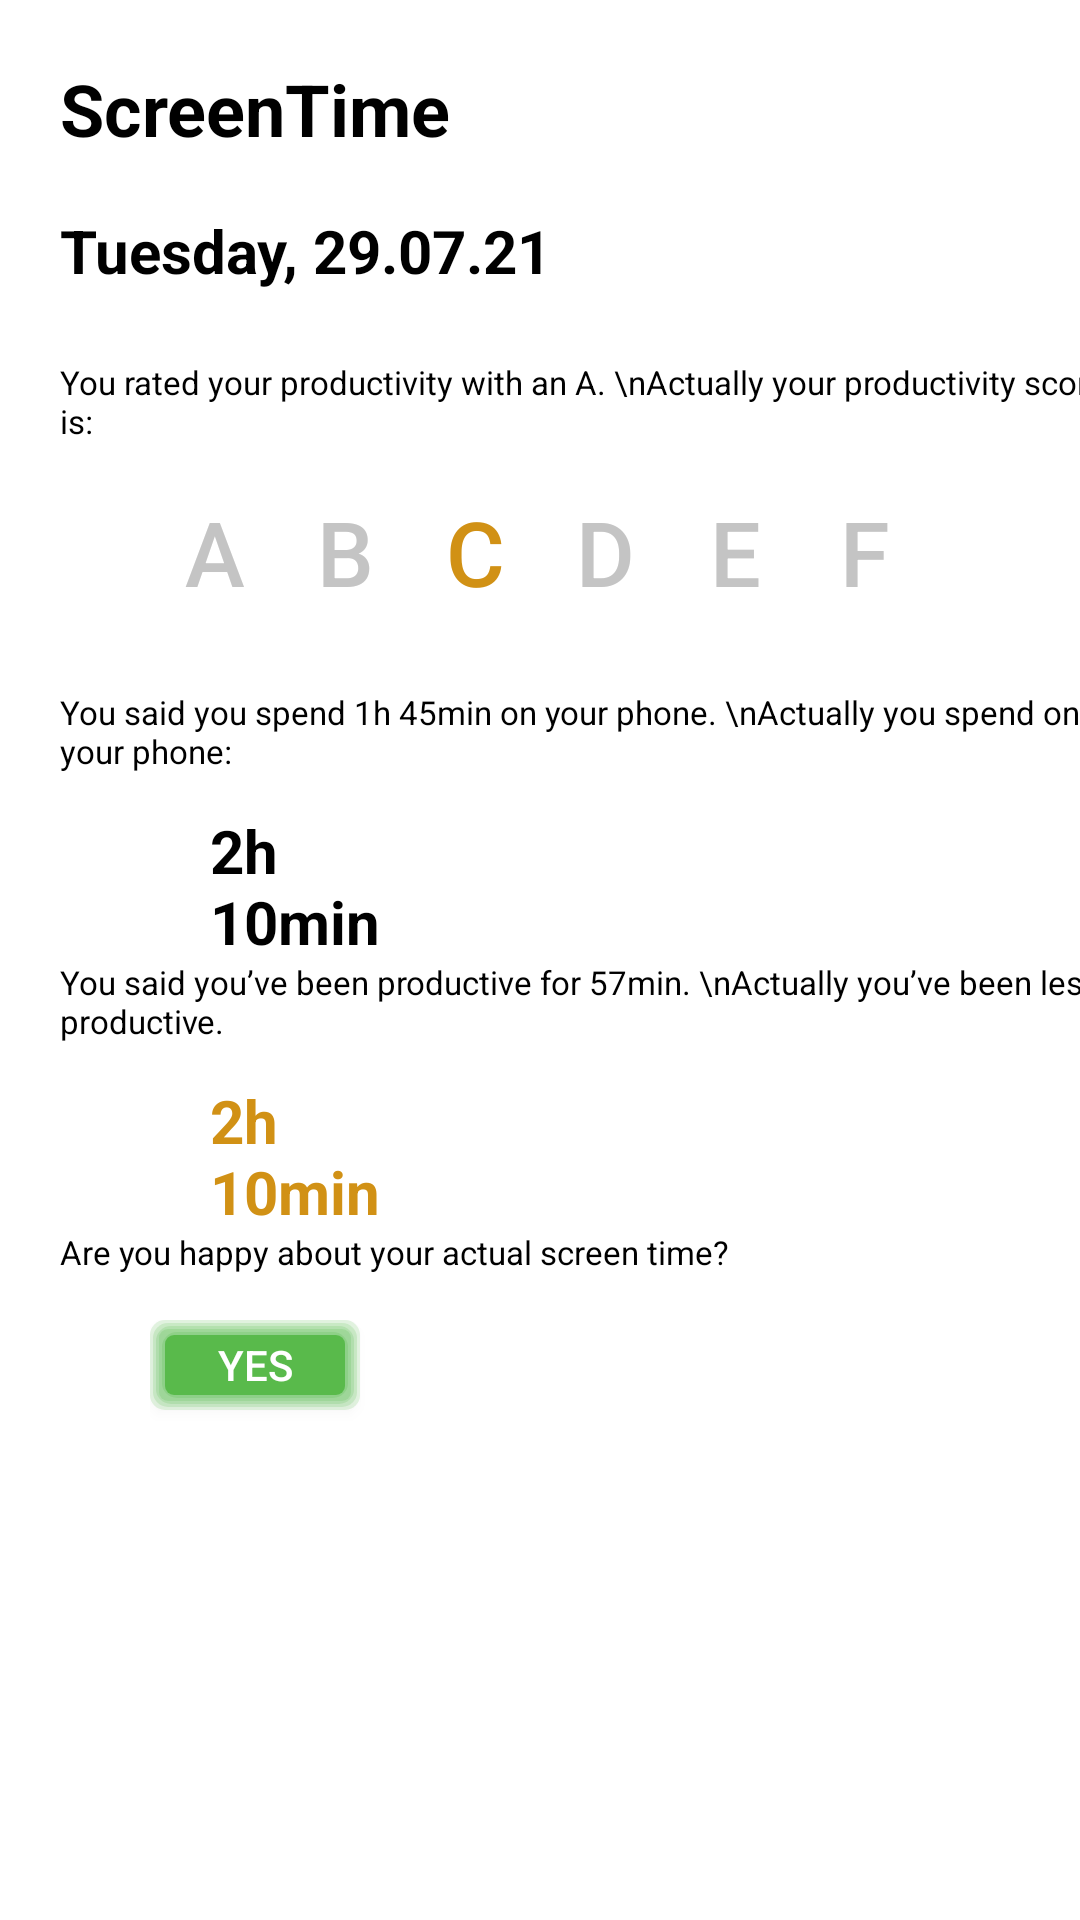

Produce the Android XML layout that renders to this screen, including the resource entries it uses.
<!-- AndroidManifest.xml: application theme AppTheme -->
<!-- res/layout/screentime_history_entry_questionnaire.xml -->
<?xml version="1.0" encoding="utf-8"?>
<androidx.constraintlayout.widget.ConstraintLayout
    xmlns:android="http://schemas.android.com/apk/res/android"
    xmlns:app="http://schemas.android.com/apk/res-auto"
    xmlns:tools="http://schemas.android.com/tools"
    android:layout_width="match_parent"
    android:layout_height="match_parent"
    android:background="@color/colorWhite">

    <TextView
        android:id="@+id/heading"
        android:layout_width="wrap_content"
        android:layout_height="wrap_content"
        android:layout_marginLeft="20dp"
        android:layout_marginTop="20dp"
        android:text="ScreenTime"
        android:textColor="@color/colorBlack"
        android:textSize="24sp"
        android:textStyle="bold"
        app:layout_constraintEnd_toEndOf="parent"
        app:layout_constraintHorizontal_bias="0."
        app:layout_constraintStart_toStartOf="parent"
        app:layout_constraintTop_toTopOf="parent" />

    <TextView
        android:id="@+id/date"
        android:layout_width="wrap_content"
        android:layout_height="wrap_content"
        android:layout_marginLeft="20dp"
        android:layout_marginTop="70dp"
        android:text="Tuesday, 29.07.21"
        android:textColor="@color/colorBlack"
        android:textSize="20sp"
        android:textStyle="bold"
        app:layout_constraintEnd_toEndOf="parent"
        app:layout_constraintHorizontal_bias="0."
        app:layout_constraintStart_toStartOf="parent"
        app:layout_constraintTop_toTopOf="parent" />

    <TextView
        android:id="@+id/infoText"
        android:layout_width="wrap_content"
        android:layout_height="wrap_content"
        android:layout_marginLeft="20dp"
        android:layout_marginTop="120dp"
        android:text="You rated your productivity with an A. \nActually your productivity score is:"
        android:textColor="@color/colorBlack"
        android:textSize="11sp"
        app:layout_constraintEnd_toEndOf="parent"
        app:layout_constraintHorizontal_bias="0."
        app:layout_constraintStart_toStartOf="parent"
        app:layout_constraintTop_toTopOf="parent" />

    <LinearLayout
        android:id="@+id/buttonList"
        android:layout_width="match_parent"
        android:layout_height="wrap_content"
        android:layout_marginStart="50dp"
        android:layout_marginTop="160dp"
        android:layout_marginEnd="50dp"
        android:orientation="horizontal"
        app:layout_constraintEnd_toEndOf="parent"
        app:layout_constraintStart_toStartOf="parent"
        app:layout_constraintTop_toTopOf="parent"
        >

        <Button
            android:id="@+id/productivityScoreButtonA"
            android:layout_width="0dp"
            android:layout_height="wrap_content"
            android:layout_weight="0.5"
            android:text="A"
            android:background="@null"
            android:textColor="@color/colorGrey"
            android:textSize="30sp"
            />

        <Button
            android:id="@+id/productivityScoreButtonB"
            android:layout_width="0dp"
            android:layout_height="wrap_content"
            android:layout_weight="0.5"
            android:text="B"
            android:background="@null"
            android:textColor="@color/colorGrey"
            android:textSize="30sp" />

        <Button
            android:id="@+id/productivityScoreButtonC"
            android:layout_width="0dp"
            android:layout_height="wrap_content"
            android:layout_weight="0.5"
            android:text="C"
            android:background="@null"
            android:textColor="@color/colorOrange"
            android:textSize="30sp" />

        <Button
            android:id="@+id/productivityScoreButtonD"
            android:layout_width="0dp"
            android:layout_height="wrap_content"
            android:layout_weight="0.5"
            android:text="D"
            android:background="@null"
            android:textColor="@color/colorGrey"
            android:textSize="30sp" />

        <Button
            android:id="@+id/productivityScoreButtonE"
            android:layout_width="0dp"
            android:layout_height="wrap_content"
            android:layout_weight="0.5"
            android:text="E"
            android:background="@null"
            android:textColor="@color/colorGrey"
            android:textSize="30sp" />

        <Button
            android:id="@+id/productivityScoreButtonF"
            android:layout_width="0dp"
            android:layout_height="wrap_content"
            android:layout_weight="0.5"
            android:text="F"
            android:background="@null"
            android:textColor="@color/colorGrey"
            android:textSize="30sp" />

    </LinearLayout>

    <TextView
        android:id="@+id/generalTimeQuestion"
        android:layout_width="wrap_content"
        android:layout_height="wrap_content"
        android:layout_marginLeft="20dp"
        android:layout_marginTop="230dp"
        android:text="You said you spend 1h 45min on your phone. \nActually you spend on your phone:"
        android:textColor="@color/colorBlack"
        android:textSize="11sp"
        app:layout_constraintEnd_toEndOf="parent"
        app:layout_constraintHorizontal_bias="0."
        app:layout_constraintStart_toStartOf="parent"
        app:layout_constraintTop_toTopOf="parent" />

    <LinearLayout
        android:id="@+id/EnterGeneralTimeList"
        android:layout_width="match_parent"
        android:layout_height="wrap_content"
        android:layout_marginStart="50dp"
        android:layout_marginTop="270dp"
        android:layout_marginEnd="230dp"
        android:orientation="horizontal"
        app:layout_constraintEnd_toEndOf="parent"
        app:layout_constraintStart_toStartOf="parent"
        app:layout_constraintTop_toTopOf="parent"
        >

        <TextView
            android:id="@+id/GeneralTimeSpend"
            android:layout_width="wrap_content"
            android:layout_height="wrap_content"
            android:layout_marginLeft="20dp"
            android:text="2h 10min"
            android:textColor="@color/colorBlack"
            android:textSize="20sp"
            android:textStyle="bold"
            app:layout_constraintEnd_toEndOf="parent"
            app:layout_constraintHorizontal_bias="0."
            app:layout_constraintStart_toStartOf="parent"
            app:layout_constraintTop_toTopOf="parent" />
    </LinearLayout>


    <TextView
        android:id="@+id/productiveTimeQuestion"
        android:layout_width="wrap_content"
        android:layout_height="wrap_content"
        android:layout_marginLeft="20dp"
        android:layout_marginRight="20dp"
        android:layout_marginTop="320dp"
        android:text="You said you’ve been productive for 57min. \nActually you’ve been less productive."
        android:textColor="@color/colorBlack"
        android:textSize="11sp"
        app:layout_constraintEnd_toEndOf="parent"
        app:layout_constraintHorizontal_bias="0."
        app:layout_constraintStart_toStartOf="parent"
        app:layout_constraintTop_toTopOf="parent" />

    <LinearLayout
        android:id="@+id/EnterProductiveTimeList"
        android:layout_width="match_parent"
        android:layout_height="wrap_content"
        android:layout_marginStart="50dp"
        android:layout_marginTop="360dp"
        android:layout_marginEnd="230dp"
        android:orientation="horizontal"
        app:layout_constraintEnd_toEndOf="parent"
        app:layout_constraintStart_toStartOf="parent"
        app:layout_constraintTop_toTopOf="parent"
        >

        <TextView
            android:id="@+id/ProductiveTime"
            android:layout_width="wrap_content"
            android:layout_height="wrap_content"
            android:layout_marginLeft="20dp"
            android:text="2h 10min"
            android:textColor="@color/colorOrange"
            android:textSize="20sp"
            android:textStyle="bold"
            app:layout_constraintEnd_toEndOf="parent"
            app:layout_constraintHorizontal_bias="0."
            app:layout_constraintStart_toStartOf="parent"
            app:layout_constraintTop_toTopOf="parent" />
    </LinearLayout>

    <TextView
        android:id="@+id/SatisfactionQuestion"
        android:layout_width="wrap_content"
        android:layout_height="wrap_content"
        android:layout_marginLeft="20dp"
        android:layout_marginRight="20dp"
        android:layout_marginTop="410dp"
        android:text="Are you happy about your actual screen time?"
        android:textColor="@color/colorBlack"
        android:textSize="11sp"
        app:layout_constraintEnd_toEndOf="parent"
        app:layout_constraintHorizontal_bias="0."
        app:layout_constraintStart_toStartOf="parent"
        app:layout_constraintTop_toTopOf="parent" />

    <LinearLayout
        android:id="@+id/EnterSatisfactionList"
        android:layout_width="match_parent"
        android:layout_height="wrap_content"
        android:layout_marginStart="50dp"
        android:layout_marginTop="440dp"
        android:layout_marginEnd="230dp"
        android:orientation="horizontal"
        app:layout_constraintEnd_toEndOf="parent"
        app:layout_constraintStart_toStartOf="parent"
        app:layout_constraintTop_toTopOf="parent"
        >

        <Button
            android:id="@+id/ScreenTimeHistory"
            android:layout_width="70dp"
            android:layout_height="30dp"
            android:layout_marginBottom="50dp"
            android:background="@drawable/submit_button_active"
            android:text="Yes"
            android:textColor="@color/colorWhite"
            app:layout_constraintBottom_toBottomOf="parent"
            app:layout_constraintEnd_toEndOf="parent"
            app:layout_constraintStart_toStartOf="parent" />
    </LinearLayout>


</androidx.constraintlayout.widget.ConstraintLayout>
<!-- resources referenced by this layout -->
<resources>
  <color name="colorBlack">#000</color>
  <color name="colorGrey">#C4C4C4</color>
  <color name="colorOrange">#D19115</color>
  <color name="colorWhite">#fff</color>
  <!-- drawable submit_button_active (drawable) -->
  <?xml version="1.0" encoding="utf-8"?>
  <layer-list xmlns:android="http://schemas.android.com/apk/res/android" >
  
      
      <item>
          <shape>
              <padding
                  android:bottom="1dp"
                  android:left="1dp"
                  android:right="1dp"
                  android:top="1dp" />
  
              <solid android:color="#2026A511" />
  
              <corners android:radius="5dp" />
          </shape>
      </item>
      <item>
          <shape>
              <padding
                  android:bottom="1dp"
                  android:left="1dp"
                  android:right="1dp"
                  android:top="1dp" />
  
              <solid android:color="#2026A511" />
  
              <corners android:radius="5dp" />
          </shape>
      </item>
      <item>
          <shape>
              <padding
                  android:bottom="1dp"
                  android:left="1dp"
                  android:right="1dp"
                  android:top="1dp" />
  
              <solid android:color="#2026A511" />
  
              <corners android:radius="5dp" />
          </shape>
      </item>
      <item>
          <shape>
              <padding
                  android:bottom="1dp"
                  android:left="1dp"
                  android:right="1dp"
                  android:top="1dp" />
  
              <solid android:color="#2026A511" />
  
              <corners android:radius="3dp" />
          </shape>
      </item>
      <item>
          <shape>
              <padding
                  android:bottom="1dp"
                  android:left="1dp"
                  android:right="1dp"
                  android:top="1dp" />
  
              <solid android:color="#2026A511" />
  
  
              <corners android:radius="5dp" />
          </shape>
      </item>
  
      
      <item>
          <shape>
              <solid android:color="#8026A511" />
  
              <corners android:radius="3dp" />
  
          </shape>
      </item>
  
  </layer-list>
  <style name="AppTheme" parent="Theme.AppCompat.Light.DarkActionBar">
          
          <item name="colorPrimary">@color/colorGreen</item>
          <item name="colorPrimaryDark">@color/colorGreen</item>
          <item name="colorAccent">@color/colorRed</item>
      </style>
  <color name="colorGreen">#26A511</color>
  <color name="colorRed">#B90C0C</color>
</resources>
